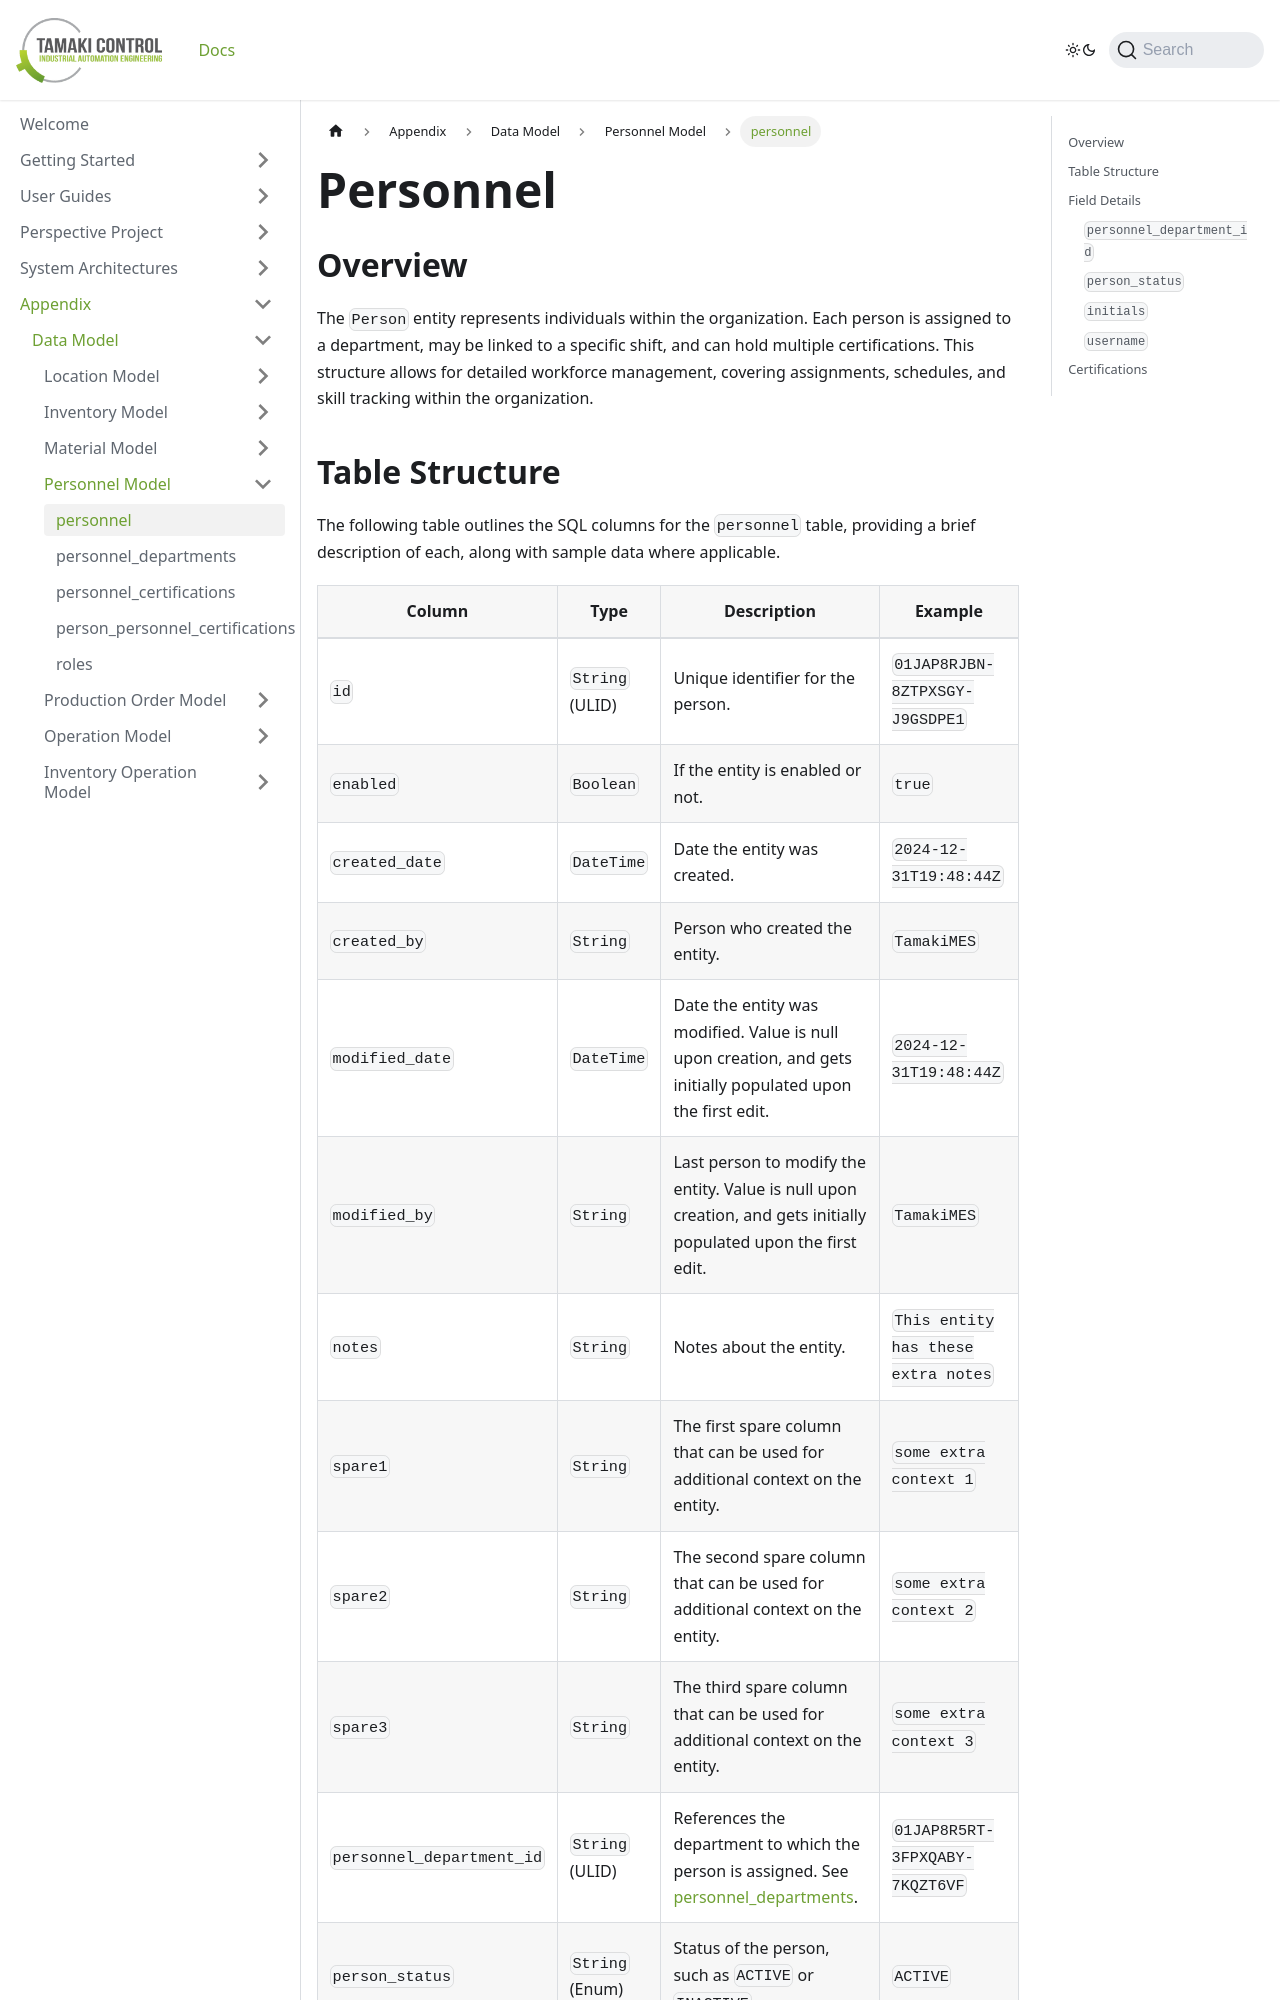

repository: TamakiControl/tamaki-mes-docs · page: docs/appendix/data-model/personnel-model/personnel/index.html · generator: docusaurus

---
sidebar_position: 1
title: "personnel"
description: "Documentation for the personnel table, outlining its columns and structure."
---

# Personnel

## Overview

The `Person` entity represents individuals within the organization. Each person is assigned to a department, may be
linked to a specific shift, and can hold multiple certifications. This structure allows for detailed workforce
management, covering assignments, schedules, and skill tracking within the organization.
